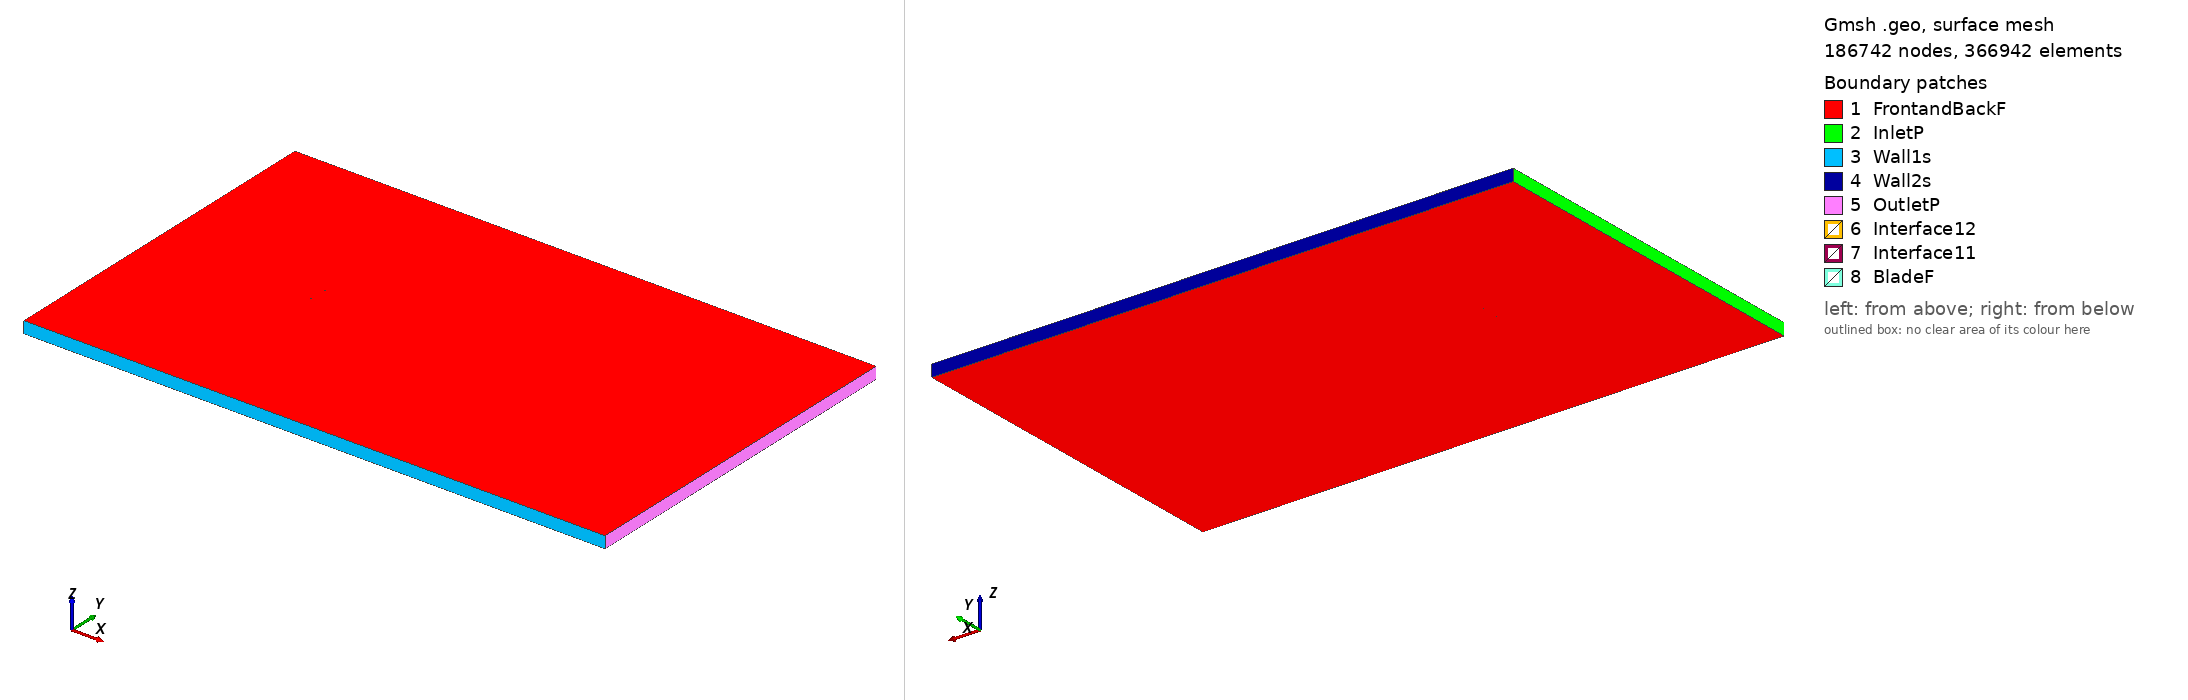

Gmsh geometry script, surface-meshed: 186742 nodes, 366942 surface elements. Boundary patches (legend numbers): 1 FrontandBackF, 2 InletP, 3 Wall1s, 4 Wall2s, 5 OutletP, 6 Interface12, 7 Interface11, 8 BladeF. Left view from above one corner, right view from below the opposite corner. Legend entries are the model's physical surfaces. The drawing asked Gmsh for element sizes between 1% and 20% of the model's largest extent; the script's own settings can give other sizes.

=== naca671215_tsr_5.6564_aoa_-0.29414.geo (drawn) ===
SetFactory("OpenCASCADE");

Point(1) = {0.074993, 0.738115, 0, 1.0};
Point(2) = {0.072578, 0.738717, 0, 1.0};
Point(3) = {0.064854, 0.740904, 0, 1.0};
Point(4) = {0.057111, 0.743135, 0, 1.0};
Point(5) = {0.049348, 0.745170, 0, 1.0};
Point(6) = {0.041571, 0.746962, 0, 1.0};
Point(7) = {0.033781, 0.748255, 0, 1.0};
Point(8) = {0.025984, 0.749087, 0, 1.0};
Point(9) = {0.018183, 0.749617, 0, 1.0};
Point(10) = {0.010381, 0.749910, 0, 1.0};
Point(11) = {0.002579, 0.750000, 0, 1.0};
Point(12) = {-0.005223, 0.749913, 0, 1.0};
Point(13) = {-0.013022, 0.749656, 0, 1.0};
Point(14) = {-0.020821, 0.749235, 0, 1.0};
Point(15) = {-0.028616, 0.748636, 0, 1.0};
Point(16) = {-0.036410, 0.747856, 0, 1.0};
Point(17) = {-0.044198, 0.746864, 0, 1.0};
Point(18) = {-0.051979, 0.745611, 0, 1.0};
Point(19) = {-0.059750, 0.744007, 0, 1.0};
Point(20) = {-0.063629, 0.743015, 0, 1.0};
Point(21) = {-0.067499, 0.741809, 0, 1.0};
Point(22) = {-0.071353, 0.740267, 0, 1.0};
Point(23) = {-0.073262, 0.739155, 0, 1.0};
Point(24) = {-0.074014, 0.738519, 0, 1.0};
Point(25) = {-0.074384, 0.738133, 0, 1.0};
Point(26) = {-0.074999, 0.736246, 0, 1.0};
Point(27) = {-0.074061, 0.734523, 0, 1.0};
Point(28) = {-0.073656, 0.734203, 0, 1.0};
Point(29) = {-0.072855, 0.733690, 0, 1.0};
Point(30) = {-0.070883, 0.732843, 0, 1.0};
Point(31) = {-0.066975, 0.731745, 0, 1.0};
Point(32) = {-0.063082, 0.730914, 0, 1.0};
Point(33) = {-0.059198, 0.730251, 0, 1.0};
Point(34) = {-0.051442, 0.729211, 0, 1.0};
Point(35) = {-0.043696, 0.728420, 0, 1.0};
Point(36) = {-0.035956, 0.727815, 0, 1.0};
Point(37) = {-0.028221, 0.727353, 0, 1.0};
Point(38) = {-0.020489, 0.727014, 0, 1.0};
Point(39) = {-0.012759, 0.726801, 0, 1.0};
Point(40) = {-0.005029, 0.726697, 0, 1.0};
Point(41) = {0.002698, 0.726715, 0, 1.0};
Point(42) = {0.010425, 0.726861, 0, 1.0};
Point(43) = {0.018153, 0.727158, 0, 1.0};
Point(44) = {0.025882, 0.727640, 0, 1.0};
Point(45) = {0.033616, 0.728373, 0, 1.0};
Point(46) = {0.041356, 0.729506, 0, 1.0};
Point(47) = {0.049110, 0.731071, 0, 1.0};
Point(48) = {0.056878, 0.732803, 0, 1.0};
Point(49) = {0.064666, 0.734629, 0, 1.0};
Point(50) = {0.072475, 0.736272, 0, 1.0};
Point(51) = {0.075001, 0.736639, 0, 1.0};
Point(52) = {-0.074993, -0.738115, 0, 1.0};
Point(53) = {-0.072578, -0.738717, 0, 1.0};
Point(54) = {-0.064854, -0.740904, 0, 1.0};
Point(55) = {-0.057111, -0.743135, 0, 1.0};
Point(56) = {-0.049348, -0.745170, 0, 1.0};
Point(57) = {-0.041571, -0.746962, 0, 1.0};
Point(58) = {-0.033781, -0.748255, 0, 1.0};
Point(59) = {-0.025984, -0.749087, 0, 1.0};
Point(60) = {-0.018183, -0.749617, 0, 1.0};
Point(61) = {-0.010381, -0.749910, 0, 1.0};
Point(62) = {-0.002579, -0.750000, 0, 1.0};
Point(63) = {0.005223, -0.749913, 0, 1.0};
Point(64) = {0.013022, -0.749656, 0, 1.0};
Point(65) = {0.020821, -0.749235, 0, 1.0};
Point(66) = {0.028616, -0.748636, 0, 1.0};
Point(67) = {0.036410, -0.747856, 0, 1.0};
Point(68) = {0.044198, -0.746864, 0, 1.0};
Point(69) = {0.051979, -0.745611, 0, 1.0};
Point(70) = {0.059750, -0.744007, 0, 1.0};
Point(71) = {0.063629, -0.743015, 0, 1.0};
Point(72) = {0.067499, -0.741809, 0, 1.0};
Point(73) = {0.071353, -0.740267, 0, 1.0};
Point(74) = {0.073262, -0.739155, 0, 1.0};
Point(75) = {0.074014, -0.738519, 0, 1.0};
Point(76) = {0.074384, -0.738133, 0, 1.0};
Point(77) = {0.074999, -0.736246, 0, 1.0};
Point(78) = {0.074061, -0.734523, 0, 1.0};
Point(79) = {0.073656, -0.734203, 0, 1.0};
Point(80) = {0.072855, -0.733690, 0, 1.0};
Point(81) = {0.070883, -0.732843, 0, 1.0};
Point(82) = {0.066975, -0.731745, 0, 1.0};
Point(83) = {0.063082, -0.730914, 0, 1.0};
Point(84) = {0.059198, -0.730251, 0, 1.0};
Point(85) = {0.051442, -0.729211, 0, 1.0};
Point(86) = {0.043696, -0.728420, 0, 1.0};
Point(87) = {0.035956, -0.727815, 0, 1.0};
Point(88) = {0.028221, -0.727353, 0, 1.0};
Point(89) = {0.020489, -0.727014, 0, 1.0};
Point(90) = {0.012759, -0.726801, 0, 1.0};
Point(91) = {0.005029, -0.726697, 0, 1.0};
Point(92) = {-0.002698, -0.726715, 0, 1.0};
Point(93) = {-0.010425, -0.726861, 0, 1.0};
Point(94) = {-0.018153, -0.727158, 0, 1.0};
Point(95) = {-0.025882, -0.727640, 0, 1.0};
Point(96) = {-0.033616, -0.728373, 0, 1.0};
Point(97) = {-0.041356, -0.729506, 0, 1.0};
Point(98) = {-0.049110, -0.731071, 0, 1.0};
Point(99) = {-0.056878, -0.732803, 0, 1.0};
Point(100) = {-0.064666, -0.734629, 0, 1.0};
Point(101) = {-0.072475, -0.736272, 0, 1.0};
Point(102) = {-0.075001, -0.736639, 0, 1.0};

// Lines: first blade (splines 1-4)
Spline(1) = {1:16};
Spline(2) = {16:37};
Spline(3) = {37:51};
Spline(4) = {51,1};

// Lines: second blade (splines 5-8)
Spline(5) = {52:67};
Spline(6) = {67:88};
Spline(7) = {88:102};
Spline(8) = {102,52};

// Outer domain (points 20001-4 and lines)
Point(103) = {-13.50000000, -15.00000000, 0, 1.0};
Point(104) = {-13.50000000, 15.00000000, 0, 1.0};
Point(105) = {36.00000000, 15.00000000, 0, 1.0};
Point(106) = {36.00000000, -15.00000000, 0, 1.0};
Line(11) = {103, 104};
Line(12) = {104, 105};
Line(13) = {105, 106};
Line(14) = {103, 106};

// Interface (between moving and stationary domain) (circles)
Circle(9) = {0, 0, 0, 0.80000000, 0, 2*Pi};
Circle(10) = {0, 0, 0, 0.80000000, 0, 2*Pi};

// Loops collect Lines/Splines/etc (blade1, blade2, domain, first circle)
Line Loop(1) = {1:4};
Line Loop(2) = {5:8};
Line Loop(3) = {11,12,13,-14};
Line Loop(4) = {9};

// BooleanDifference cuts out the circle/interface from the domain
Plane Surface(1) = {3};
Plane Surface(2) = {4};
BooleanDifference{ Surface{1}; Delete;}{ Surface{2}; Delete;}

// This one cuts out the blades from the inner circle/interface
Line Loop(6) = {10};
Plane Surface(5) = {6};
Plane Surface(6) = {1};
Plane Surface(7) = {2};
BooleanDifference{ Surface{5}; Delete;}{ Surface{6,7}; Delete;}

// extrude to 3rd dimension
Extrude {0, 0, 1} {Surface{1}; Surface{5}; Layers{1}; Recombine;}

// Physical Surfaces are the named boundaries (patches)
Physical Surface("Interface11") = {12};
Physical Surface("Interface12") = {10};

// sides of domain
Physical Surface("InletP") = {6};
Physical Surface("OutletP") = {9};

// top and bottom of domain
Physical Surface("Wall1s") = {7};
Physical Surface("Wall2s") = {8};

// Check FrontandBackF by ensuring there is nothing in the 3rd dimension
Physical Surface("FrontandBackF") = {1,11,5,21};
Physical Surface("BladeF") = {13:20};
Physical Volume("Turbine") = {2};
Physical Volume("Farfield") = {1};

// settings for airfoil boundary layer
Field[1] = BoundaryLayer;
Field[1].EdgesList = {1:8};
Field[1].hwall_n = 1e-3;
Field[1].thickness = 1.5e-2;
Field[1].ratio = 1.05;
Field[1].Quads = 1;
BoundaryLayer Field = 1;

// control points for mesh (blade and interface)
// floor((arc length / 1.5mm)/ 6) -> Transfinite Line
Transfinite Line {1,2,3,5,6,7} = 34 Using Progression 1;
Transfinite Line {4,8} = 2 Using Progression 1;
Transfinite Line {9, 15} = 800 Using Progression 1;

// For more information on gmsh syntax, visit http://gmsh.info/doc/texinfo/gmsh.html
